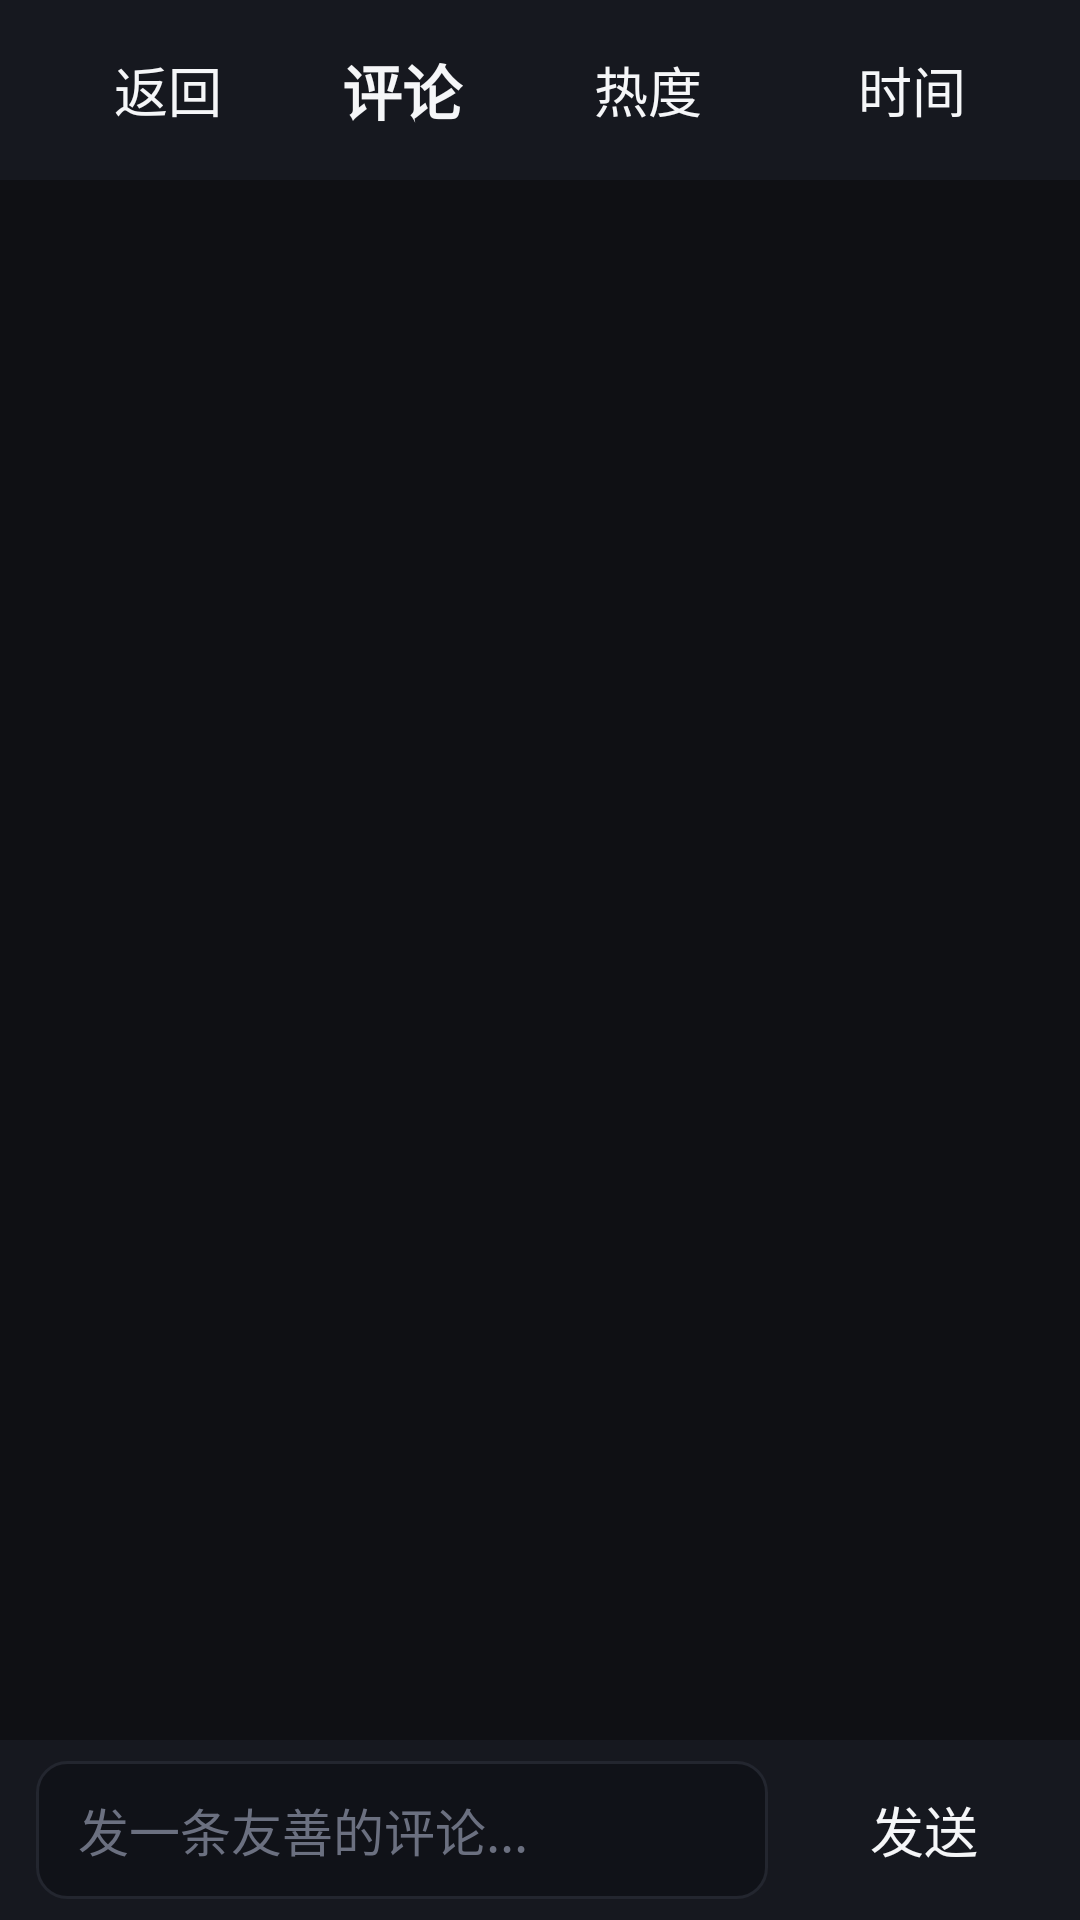

Android layout source for this screen:
<!-- AndroidManifest.xml: application theme Theme.Yzb -->
<!-- res/layout/activity_reply.xml -->
<?xml version="1.0" encoding="utf-8"?>
<LinearLayout xmlns:android="http://schemas.android.com/apk/res/android"
    android:layout_width="match_parent"
    android:layout_height="match_parent"
    android:orientation="vertical"
    android:background="@color/bg_dark"
    android:focusable="true"
    android:focusableInTouchMode="true">

    <LinearLayout
        android:layout_width="match_parent"
        android:layout_height="60dp"
        android:orientation="horizontal"
        android:gravity="center_vertical"
        android:paddingStart="12dp"
        android:paddingEnd="12dp"
        android:background="@color/bg_panel">

        <Button
            android:id="@+id/btnBack"
            style="@style/YzbButton"
            android:text="返回" android:layout_width="wrap_content" android:layout_height="46dp"/>

        <TextView
            android:id="@+id/tvReplyTitle"
            android:layout_width="0dp"
            android:layout_height="wrap_content"
            android:layout_weight="1"
            android:layout_marginStart="14dp"
            android:text="评论"
            android:textColor="@color/text_primary"
            android:textSize="20sp"
            android:textStyle="bold" />

        <Button
            android:id="@+id/btnSortHot"
            style="@style/YzbButton"
            android:text="热度" android:layout_width="wrap_content" android:layout_height="46dp"/>

        <Button
            android:id="@+id/btnSortTime"
            style="@style/YzbButton"
            android:text="时间" android:layout_width="wrap_content" android:layout_height="46dp"/>

    </LinearLayout>

    <FrameLayout
        android:layout_width="match_parent"
        android:layout_height="0dp"
        android:layout_weight="1">

        <androidx.recyclerview.widget.RecyclerView
            android:id="@+id/rvReply"
            android:layout_width="match_parent"
            android:layout_height="match_parent"
            android:paddingStart="12dp"
            android:paddingEnd="12dp"
            android:paddingTop="6dp"
            android:clipToPadding="false" />

        <ProgressBar
            android:id="@+id/pbReply"
            android:layout_width="wrap_content"
            android:layout_height="wrap_content"
            android:layout_gravity="center"
            android:visibility="gone" />

        <TextView
            android:id="@+id/tvReplyEmpty"
            android:layout_width="wrap_content"
            android:layout_height="wrap_content"
            android:layout_gravity="center"
            android:textColor="@color/text_secondary"
            android:textSize="16sp"
            android:visibility="gone" />

    </FrameLayout>

    
    <LinearLayout
        android:layout_width="match_parent"
        android:layout_height="60dp"
        android:orientation="horizontal"
        android:gravity="center_vertical"
        android:paddingStart="12dp"
        android:paddingEnd="8dp"
        android:background="@color/bg_panel">

        <EditText
            android:id="@+id/etReply"
            android:layout_width="0dp"
            android:layout_height="46dp"
            android:layout_weight="1"
            android:hint="发一条友善的评论..."
            android:textColorHint="@color/text_dim"
            android:textColor="@color/text_primary"
            android:textSize="17sp"
            android:background="@drawable/edit_bg"
            android:paddingStart="14dp"
            android:paddingEnd="14dp"
            android:singleLine="true" />

        <Button
            android:id="@+id/btnSendReply"
            style="@style/YzbButton"
            android:layout_marginStart="8dp"
            android:text="发送" android:layout_width="wrap_content" android:layout_height="46dp"/>

    </LinearLayout>

</LinearLayout>
<!-- resources referenced by this layout -->
<resources>
  <color name="bg_dark">#0F1014</color>
  <color name="bg_panel">#16181F</color>
  <color name="text_dim">#6B7080</color>
  <color name="text_primary">#F5F6F8</color>
  <color name="text_secondary">#A8ACB8</color>
  <!-- drawable edit_bg (drawable) -->
  <?xml version="1.0" encoding="utf-8"?>
  <selector xmlns:android="http://schemas.android.com/apk/res/android">
      <item android:state_focused="true">
          <shape android:shape="rectangle">
              <solid android:color="#101218" />
              <corners android:radius="10dp" />
              <stroke android:width="2dp" android:color="@color/accent" />
          </shape>
      </item>
      <item>
          <shape android:shape="rectangle">
              <solid android:color="#101218" />
              <corners android:radius="10dp" />
              <stroke android:width="1dp" android:color="@color/divider" />
          </shape>
      </item>
  </selector>
  <style name="YzbButton" parent="Widget.AppCompat.Button.Borderless">
          <item name="android:layout_width">wrap_content</item>
          <item name="android:layout_height">46dp</item>
          <item name="android:textSize">18sp</item>
          <item name="android:textColor">@color/text_primary</item>
          <item name="android:background">@drawable/btn_bg</item>
          <item name="android:paddingStart">18dp</item>
          <item name="android:paddingEnd">18dp</item>
          <item name="android:focusable">true</item>
      </style>
  <style name="Theme.Yzb" parent="Theme.AppCompat.NoActionBar">
          <item name="android:windowBackground">@color/bg_dark</item>
          <item name="android:textColor">@color/text_primary</item>
          <item name="colorAccent">@color/accent</item>
          <item name="android:windowContentTransitions">false</item>
      </style>
  <color name="accent">#FB7299</color>
  <color name="divider">#23262F</color>
  <!-- drawable btn_bg (drawable) -->
  <?xml version="1.0" encoding="utf-8"?>
  <selector xmlns:android="http://schemas.android.com/apk/res/android">
      <item android:state_focused="true">
          <shape android:shape="rectangle">
              <solid android:color="#33FB7299" />
              <corners android:radius="10dp" />
              <stroke android:width="2dp" android:color="@color/accent" />
          </shape>
      </item>
      <item android:state_pressed="true">
          <shape android:shape="rectangle">
              <solid android:color="#33FB7299" />
              <corners android:radius="10dp" />
          </shape>
      </item>
      <item>
          <shape android:shape="rectangle">
              <solid android:color="#00000000" />
              <corners android:radius="10dp" />
          </shape>
      </item>
  </selector>
</resources>
